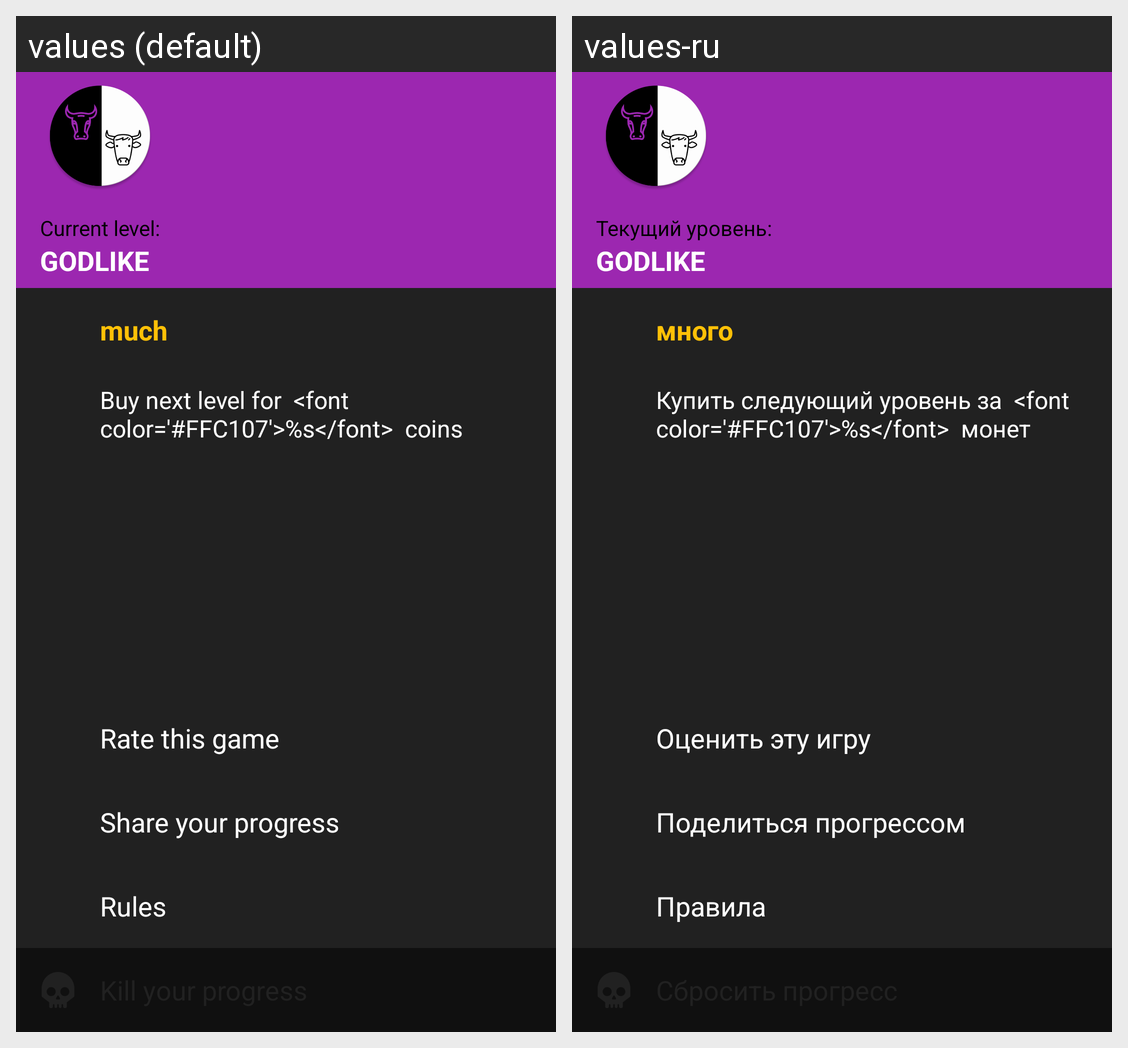

Translations of the strings shown on this Android screen, per locale in the grid:
Android screen res/layout/main_menu_dark.xml rendered under 2 locales, left to right: values (default), values-ru. Device: Nexus 5 (rendered at 1080×1920; each locale shown at half size, 540×960, under a caption strip naming it); theme AppTheme.
Strings drawn on this screen, with the default value and each locale's value (text and hints the layout hard-codes, and strings that could not be matched under every locale, appear in the picture but are not listed):

current_level
  values: Current level:
  values-ru: Текущий уровень:

much
  values: much
  values-ru: много

rate
  values: Rate this game
  values-ru: Оценить эту игру

share_progress
  values: Share your progress
  values-ru: Поделиться прогрессом

to_rules
  values: Rules
  values-ru: Правила
